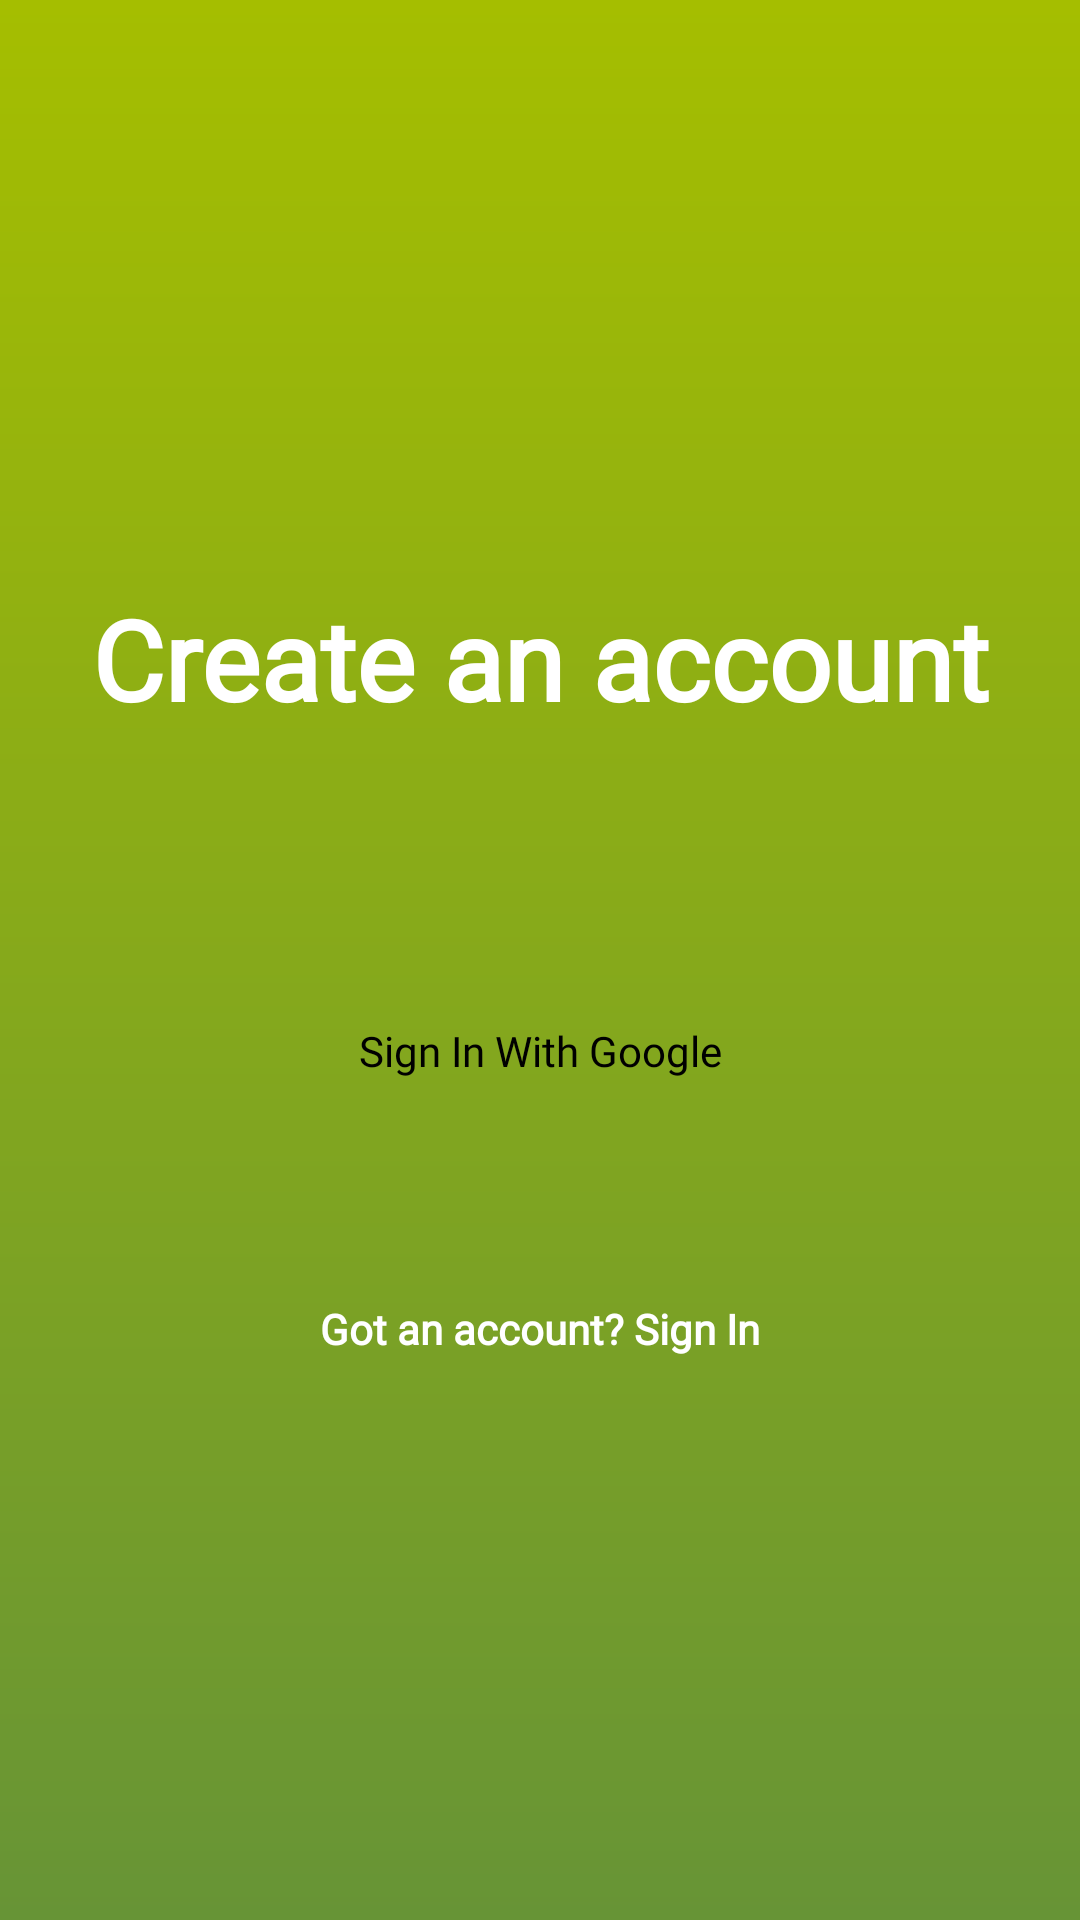

Reconstruct the res/layout file that produces this screen, plus the resources it refers to.
<!-- AndroidManifest.xml: application theme Theme.UTS_MAP_Mangan -->
<!-- res/layout/welcome_page_confirmlogin.xml -->
<androidx.constraintlayout.widget.ConstraintLayout xmlns:android="http://schemas.android.com/apk/res/android"
    xmlns:app="http://schemas.android.com/apk/res-auto"
    xmlns:tools="http://schemas.android.com/tools"
    android:id="@+id/main"
    android:layout_width="match_parent"
    android:layout_height="match_parent"
    android:background="@drawable/background_gradient"
    tools:context=".MainActivity">

    
    <TextView
        android:id="@+id/app_title"
        android:layout_width="wrap_content"
        android:layout_height="wrap_content"
        android:fontFamily="@font/poppins_bold"
        android:text="Create an account"
        android:textColor="@android:color/white"
        android:textSize="37sp"
        android:textStyle="bold"
        app:layout_constraintBottom_toBottomOf="parent"
        app:layout_constraintEnd_toEndOf="parent"
        app:layout_constraintStart_toStartOf="parent"
        app:layout_constraintTop_toTopOf="parent"
        app:layout_constraintVertical_bias="0.32999998" />

    ☻    
    <Button
        android:id="@+id/google_sign_in_btn"
        android:layout_width="0dp"
        android:layout_height="60dp"
        android:layout_marginStart="36dp"
        android:layout_marginTop="76dp"
        android:layout_marginEnd="36dp"
        android:background="@drawable/common_google_signin_btn_text_light"
        android:fontFamily="@font/poppins_bold"
        android:text="Sign In With Google"
        android:textAllCaps="false"
        android:textColor="@color/black"
        app:backgroundTint="@null"
        app:layout_constraintEnd_toEndOf="parent"
        app:layout_constraintStart_toStartOf="parent"
        app:layout_constraintTop_toBottomOf="@+id/app_title" />

    <TextView
        android:id="@+id/tv_sign_in"
        android:layout_width="wrap_content"
        android:layout_height="wrap_content"
        android:fontFamily="@font/poppins_regular"
        android:text="Got an account? Sign In"
        android:textColor="@android:color/white"
        android:textSize="14sp"
        android:textStyle="bold"
        app:layout_constraintBottom_toBottomOf="parent"
        app:layout_constraintEnd_toEndOf="@+id/google_sign_in_btn"
        app:layout_constraintStart_toStartOf="@+id/google_sign_in_btn"
        app:layout_constraintTop_toBottomOf="@+id/google_sign_in_btn"
        app:layout_constraintVertical_bias="0.22000003" />

</androidx.constraintlayout.widget.ConstraintLayout>
<!-- resources referenced by this layout -->
<resources>
  <color name="black">#FF000000</color>
  <!-- drawable background_gradient (drawable) -->
  <shape xmlns:android="http://schemas.android.com/apk/res/android">
      <gradient
          android:startColor="#A5BE00"
          android:endColor="#679436"
          android:angle="270"/>
  </shape>
  <style name="Theme.UTS_MAP_Mangan" parent="Base.Theme.UTS_MAP_Mangan" />
  <style name="Base.Theme.UTS_MAP_Mangan" parent="Theme.Material3.Light.NoActionBar">
          
          
      </style>
</resources>
